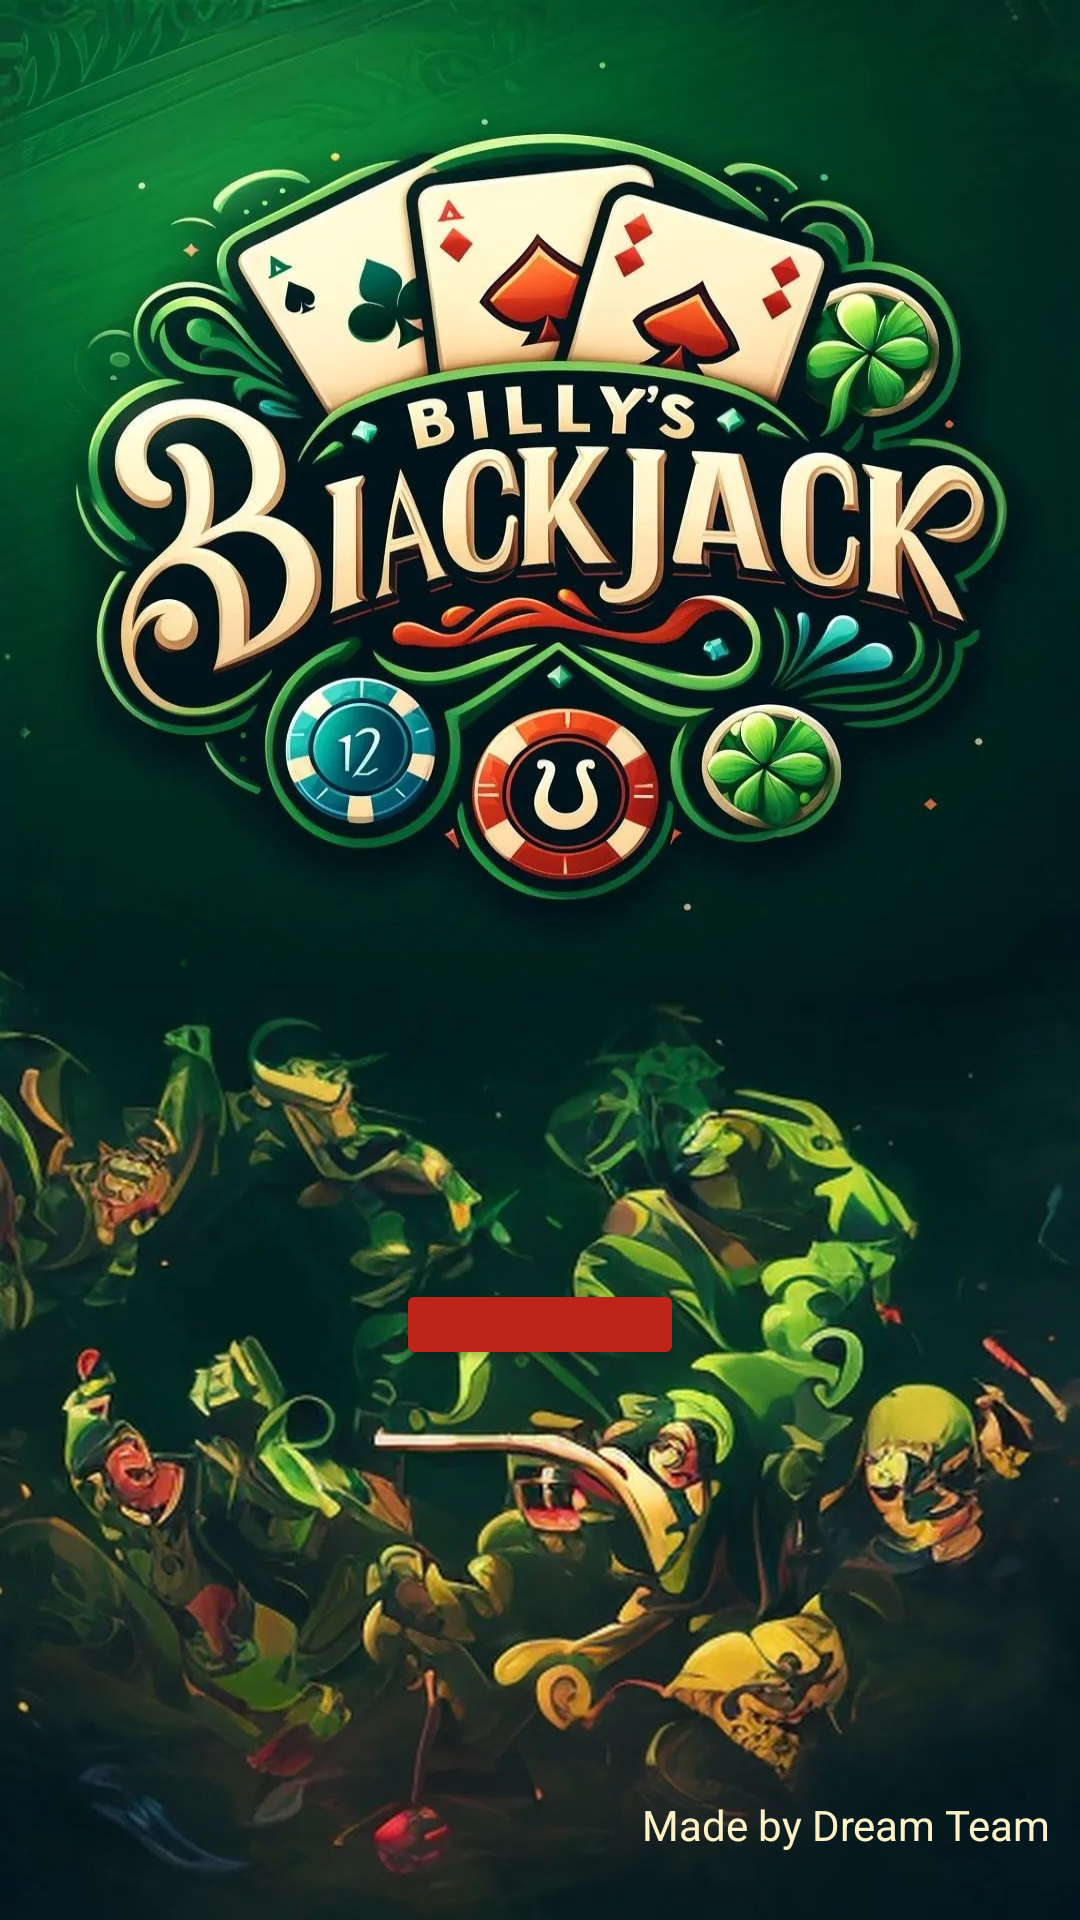

Write the Android layout XML for this screen, with the resource values it uses.
<!-- AndroidManifest.xml: application theme Theme.BlackJack2 -->
<!-- res/layout/activity_main.xml -->
<?xml version="1.0" encoding="utf-8"?>
<LinearLayout
    xmlns:android="http://schemas.android.com/apk/res/android"
    xmlns:app="http://schemas.android.com/apk/res-auto"
    xmlns:tools="http://schemas.android.com/tools"
    android:layout_width="match_parent"
    android:layout_height="match_parent"
    android:orientation="vertical"
    android:layout_gravity="center"
    android:background="@drawable/menu_background"
    android:weightSum="40"
    android:layout_centerHorizontal="true"
    android:layout_centerInParent="true"
    tools:context=".MainActivity">
    <LinearLayout
        android:layout_weight="19"
        android:layout_width="match_parent"
        android:layout_height="0dp">

    </LinearLayout>
    <LinearLayout
        android:layout_weight="19"
        android:orientation="vertical"
        android:layout_width="match_parent"
        android:layout_height="0dp">

        <Button
            android:id="@+id/playButton"
            android:layout_width="match_parent"
            android:layout_height="0dp"
            android:layout_margin="132dp"
            android:layout_weight="19"
            android:backgroundTint="#BC2518"
            android:text="PLAY"
            android:textSize="32sp" />
    </LinearLayout>

    <TextView
        android:layout_width="match_parent"
        android:layout_height="0dp"
        android:layout_gravity="center"
        android:layout_margin="10dp"
        android:layout_weight="2"
        android:gravity="right"
        android:text="Made by Dream Team"
        android:textColor="#FCF2C6" />



</LinearLayout>
<!-- resources referenced by this layout -->
<resources>
  <!-- drawable menu_background: png bitmap (drawable, 376152 bytes) -->
  <style name="Theme.BlackJack2" parent="Base.Theme.BlackJack2" />
  <style name="Base.Theme.BlackJack2" parent="Theme.Material3.DayNight.NoActionBar">
          
          
      </style>
</resources>
